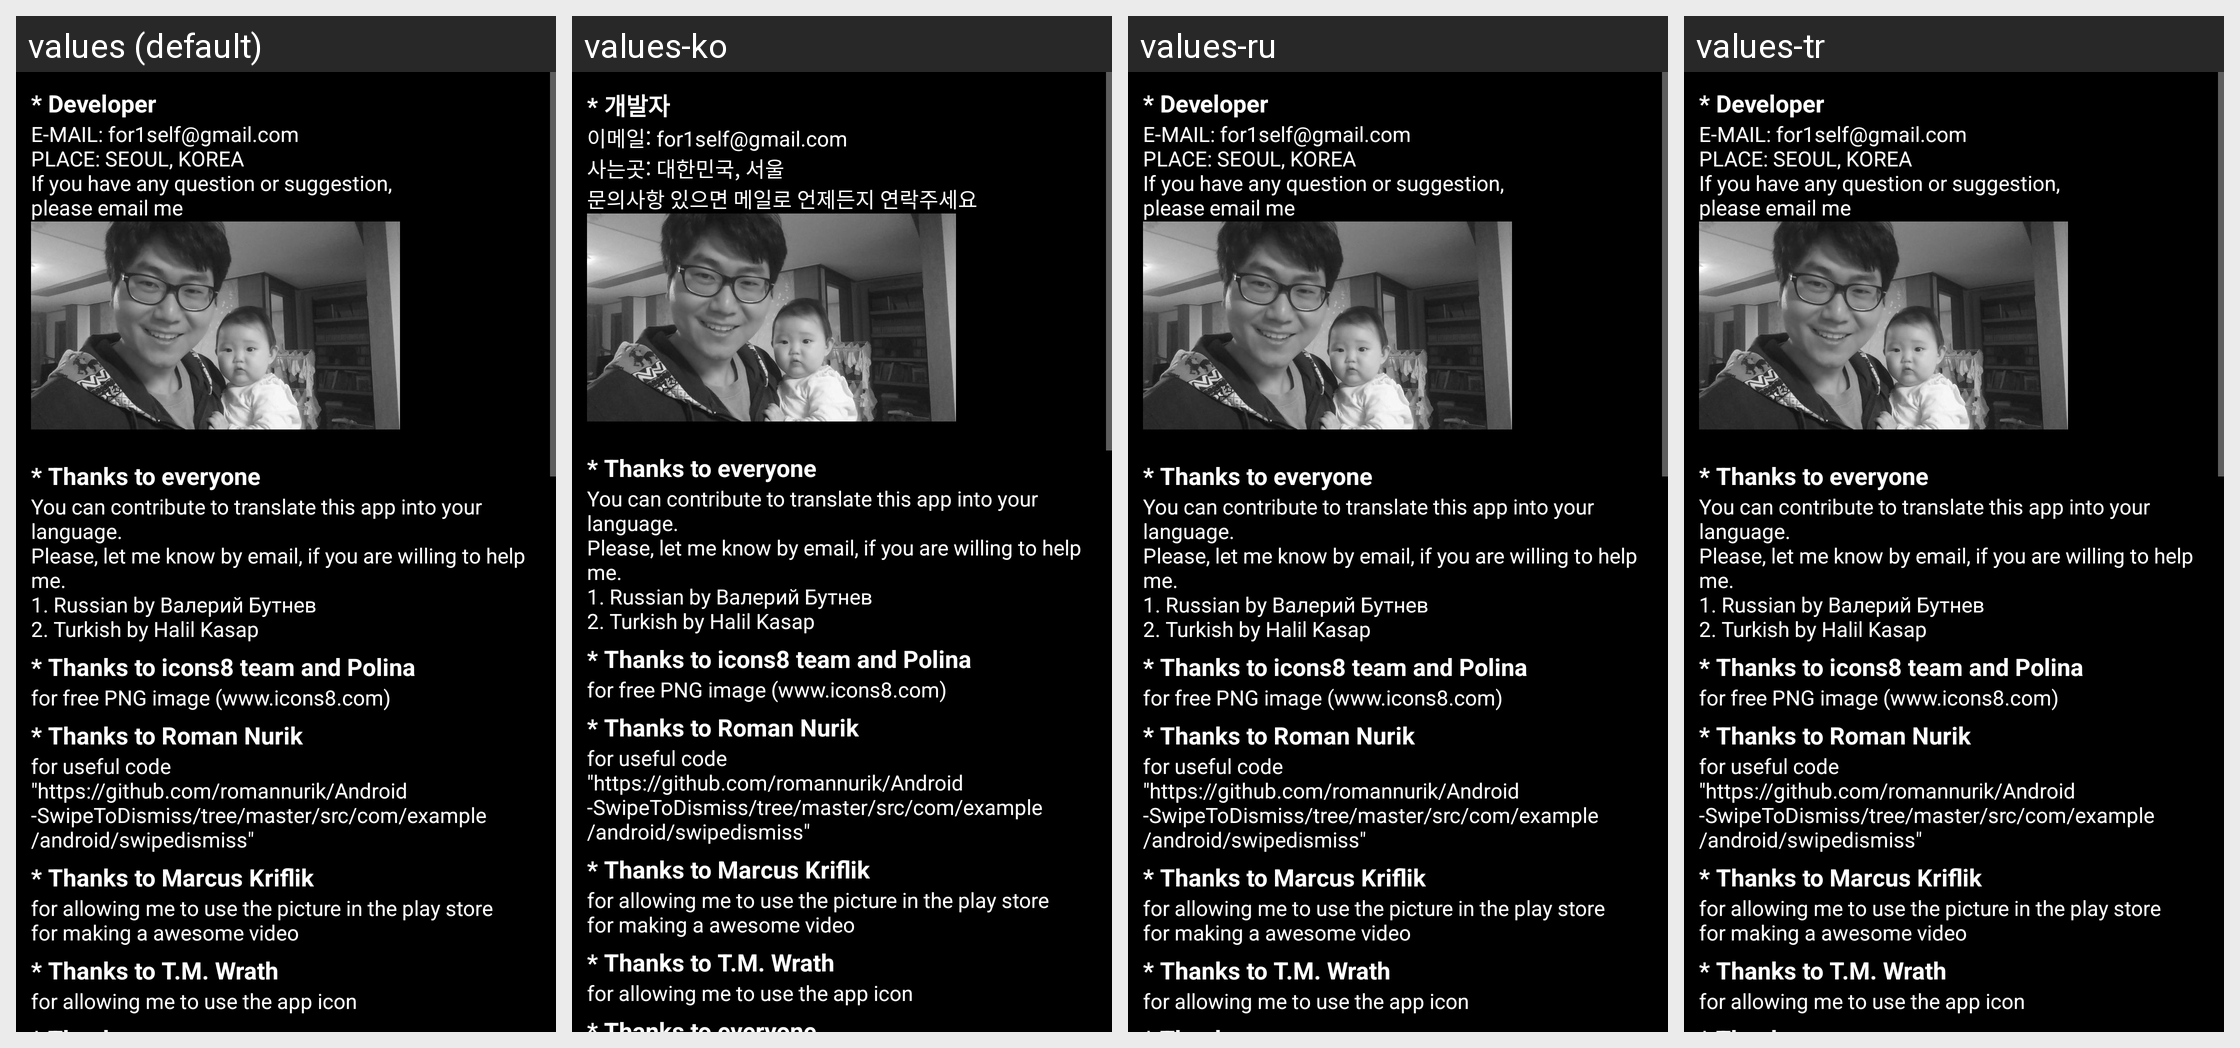

Here is an Android app screen in its default locale and in the app's own translations. Write out the translated-string differences for the strings that appear on this screen.
Android screen res/layout/help_main.xml rendered under 4 locales, left to right: values (default), values-ko, values-ru, values-tr. Device: Nexus 5 (rendered at 1080×1920; each locale shown at half size, 540×960, under a caption strip naming it); theme Theme.MyTheme.
Strings drawn on this screen, with the default value and each locale's value (text and hints the layout hard-codes, and strings that could not be matched under every locale, appear in the picture but are not listed):

help_developer_title
  values: * Developer
  values-ko: * 개발자
  values-ru: * Developer
  values-tr: * Developer

help_developer_info
  values: E-MAIL: for1self@gmail.com
      PLACE: SEOUL, KOREA
      If you have any question or suggestion,
      please email me
  values-ko: 이메일: for1self@gmail.com
      사는곳: 대한민국, 서울
      문의사항 있으면 메일로 언제든지 연락주세요
  values-ru: E-MAIL: for1self@gmail.com
      PLACE: SEOUL, KOREA
      If you have any question or suggestion,
      please email me
  values-tr: E-MAIL: for1self@gmail.com
      PLACE: SEOUL, KOREA
      If you have any question or suggestion,
      please email me

help_thankto_title0
  values: * Thanks to everyone
  values-ko: * Thanks to everyone
  values-ru: * Thanks to everyone
  values-tr: * Thanks to everyone

help_thankto_translation
  values: You can contribute to translate this app into your language.
      Please, let me know by email, if you are willing to help me.
      1. Russian by Валерий Бутнев
      2. Turkish by Halil Kasap
  values-ko: You can contribute to translate this app into your language.
      Please, let me know by email, if you are willing to help me.
      1. Russian by Валерий Бутнев
      2. Turkish by Halil Kasap
  values-ru: You can contribute to translate this app into your language.
      Please, let me know by email, if you are willing to help me.
      1. Russian by Валерий Бутнев
      2. Turkish by Halil Kasap
  values-tr: You can contribute to translate this app into your language.
      Please, let me know by email, if you are willing to help me.
      1. Russian by Валерий Бутнев
      2. Turkish by Halil Kasap

help_thankto_title1
  values: * Thanks to icons8 team and Polina
  values-ko: * Thanks to icons8 team and Polina
  values-ru: * Thanks to icons8 team and Polina
  values-tr: * Thanks to icons8 team and Polina

help_thankto_freeimage
  values: for free PNG image (www.icons8.com)
  values-ko: for free PNG image (www.icons8.com)
  values-ru: for free PNG image (www.icons8.com)
  values-tr: for free PNG image (www.icons8.com)

help_thankto_title2
  values: * Thanks to Roman Nurik
  values-ko: * Thanks to Roman Nurik
  values-ru: * Thanks to Roman Nurik
  values-tr: * Thanks to Roman Nurik

help_thankto_github
  values: for useful code
      "https://github.com/romannurik/Android-SwipeToDismiss/tree/master/src/com/example/android/swipedismiss"
  values-ko: for useful code
      "https://github.com/romannurik/Android-SwipeToDismiss/tree/master/src/com/example/android/swipedismiss"
  values-ru: for useful code
      "https://github.com/romannurik/Android-SwipeToDismiss/tree/master/src/com/example/android/swipedismiss"
  values-tr: for useful code
      "https://github.com/romannurik/Android-SwipeToDismiss/tree/master/src/com/example/android/swipedismiss"

help_thankto_title3
  values: * Thanks to Marcus Kriflik
  values-ko: * Thanks to Marcus Kriflik
  values-ru: * Thanks to Marcus Kriflik
  values-tr: * Thanks to Marcus Kriflik

help_thankto_screenshot
  values: for allowing me to use the picture in the play store
      for making a awesome video
  values-ko: for allowing me to use the picture in the play store
      for making a awesome video
  values-ru: for allowing me to use the picture in the play store
      for making a awesome video
  values-tr: for allowing me to use the picture in the play store
      for making a awesome video

help_thankto_title4
  values: * Thanks to T.M. Wrath
  values-ko: * Thanks to T.M. Wrath
  values-ru: * Thanks to T.M. Wrath
  values-tr: * Thanks to T.M. Wrath

help_thankto_icon
  values: for allowing me to use the app icon
  values-ko: for allowing me to use the app icon
  values-ru: for allowing me to use the app icon
  values-tr: for allowing me to use the app icon

help_thankto_title5
  values: * Thanks to everyone
  values-ko: * Thanks to everyone
  values-ru: * Thanks to everyone
  values-tr: * Thanks to everyone
